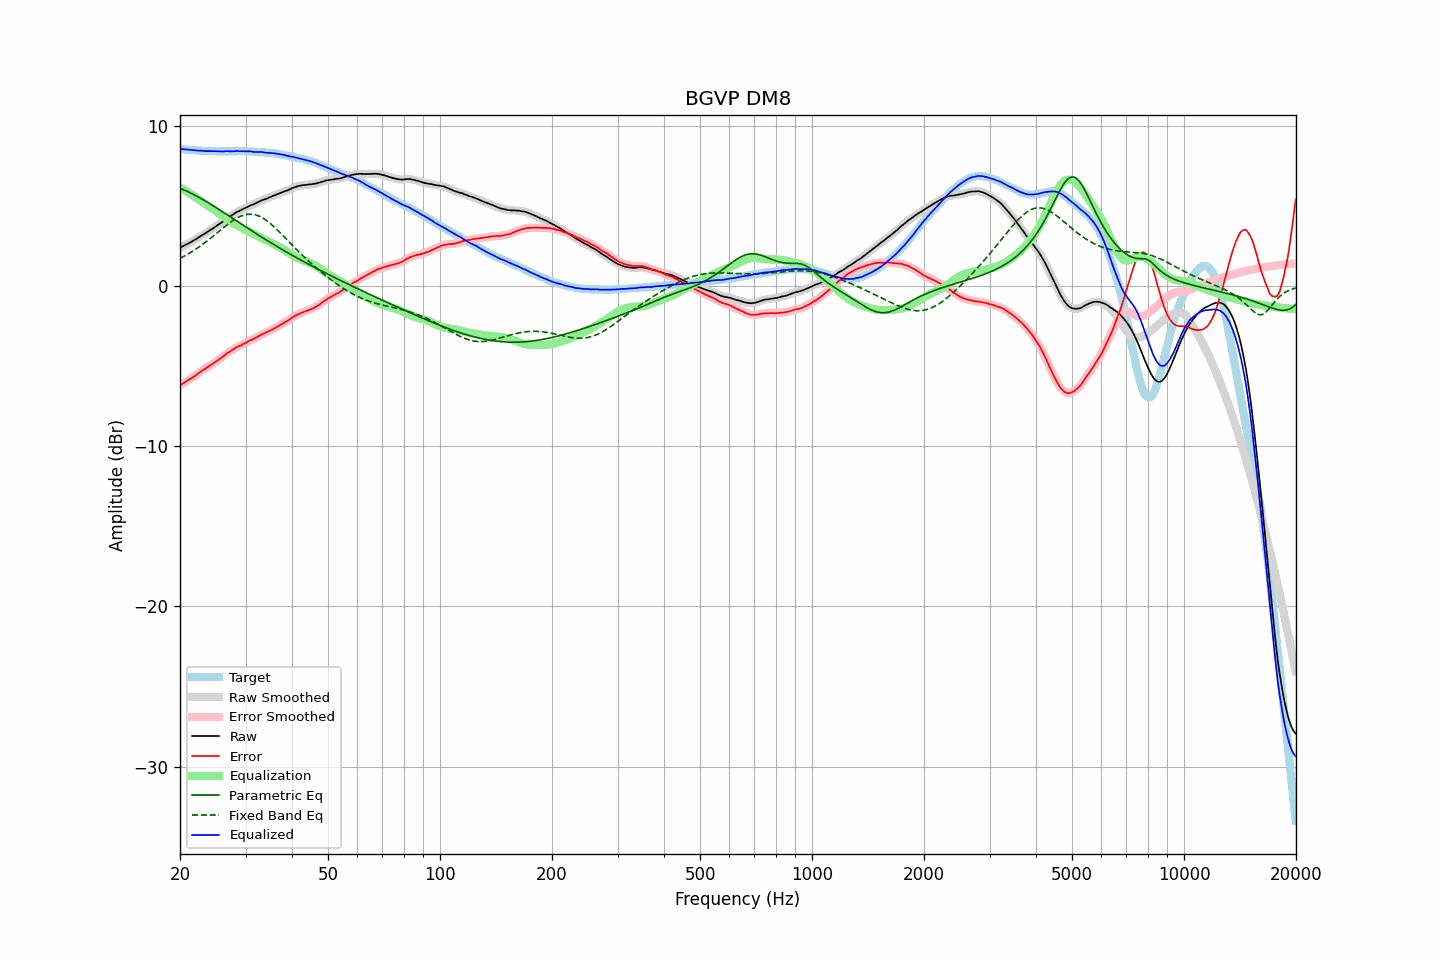

Values plotted in this chart, from the file beside it:
frequency, raw, error, smoothed, error_smoothed, equalization, parametric_eq, fixed_band_eq, equalized_raw, equalized_smoothed, target
20.00, 2.41, -6.18, 2.41, -6.18, 6.18, 6.12, 1.75, 8.59, 8.59, 8.59
20.20, 2.46, -6.12, 2.46, -6.12, 6.12, 6.08, 1.80, 8.58, 8.58, 8.58
20.40, 2.51, -6.06, 2.51, -6.06, 6.06, 6.04, 1.85, 8.57, 8.57, 8.57
20.61, 2.56, -6.00, 2.56, -6.00, 6.00, 6.00, 1.91, 8.56, 8.56, 8.56
20.81, 2.61, -5.93, 2.61, -5.93, 5.94, 5.95, 1.96, 8.55, 8.55, 8.54
21.02, 2.66, -5.87, 2.66, -5.87, 5.87, 5.91, 2.02, 8.54, 8.54, 8.53
21.23, 2.72, -5.80, 2.72, -5.81, 5.81, 5.86, 2.08, 8.53, 8.53, 8.52
21.44, 2.77, -5.76, 2.77, -5.75, 5.74, 5.81, 2.14, 8.52, 8.52, 8.53
21.66, 2.83, -5.68, 2.83, -5.68, 5.67, 5.76, 2.20, 8.51, 8.51, 8.51
21.87, 2.89, -5.62, 2.89, -5.62, 5.61, 5.71, 2.27, 8.50, 8.50, 8.51
22.09, 2.95, -5.54, 2.95, -5.54, 5.54, 5.66, 2.33, 8.49, 8.49, 8.49
22.31, 3.01, -5.47, 3.02, -5.47, 5.47, 5.60, 2.40, 8.48, 8.48, 8.48
22.54, 3.08, -5.39, 3.08, -5.39, 5.40, 5.55, 2.47, 8.48, 8.48, 8.47
22.76, 3.15, -5.32, 3.15, -5.32, 5.33, 5.49, 2.54, 8.48, 8.47, 8.47
22.99, 3.21, -5.25, 3.21, -5.25, 5.26, 5.43, 2.61, 8.47, 8.47, 8.46
23.22, 3.26, -5.19, 3.27, -5.19, 5.19, 5.37, 2.69, 8.45, 8.46, 8.45
23.45, 3.32, -5.14, 3.33, -5.13, 5.12, 5.31, 2.76, 8.45, 8.45, 8.46
23.69, 3.39, -5.06, 3.39, -5.06, 5.06, 5.25, 2.84, 8.45, 8.45, 8.45
23.92, 3.46, -4.98, 3.46, -4.99, 4.99, 5.19, 2.92, 8.45, 8.45, 8.44
24.16, 3.52, -4.93, 3.52, -4.92, 4.92, 5.13, 3.00, 8.45, 8.45, 8.45
24.40, 3.58, -4.87, 3.59, -4.86, 4.86, 5.07, 3.08, 8.44, 8.45, 8.45
24.65, 3.65, -4.79, 3.65, -4.79, 4.79, 5.01, 3.16, 8.44, 8.44, 8.44
24.89, 3.72, -4.72, 3.72, -4.72, 4.72, 4.94, 3.25, 8.44, 8.44, 8.44
25.14, 3.78, -4.65, 3.79, -4.65, 4.65, 4.88, 3.33, 8.43, 8.44, 8.43
25.39, 3.85, -4.58, 3.85, -4.58, 4.58, 4.82, 3.41, 8.43, 8.43, 8.43
25.65, 3.92, -4.51, 3.92, -4.51, 4.51, 4.75, 3.49, 8.43, 8.42, 8.43
25.91, 3.99, -4.44, 3.99, -4.44, 4.43, 4.69, 3.58, 8.42, 8.42, 8.43
26.16, 4.06, -4.38, 4.07, -4.36, 4.36, 4.62, 3.66, 8.42, 8.43, 8.44
26.43, 4.15, -4.28, 4.15, -4.28, 4.29, 4.56, 3.74, 8.44, 8.44, 8.43
26.69, 4.23, -4.20, 4.23, -4.21, 4.21, 4.49, 3.82, 8.45, 8.44, 8.43
26.96, 4.30, -4.13, 4.30, -4.13, 4.14, 4.43, 3.90, 8.44, 8.44, 8.43
27.23, 4.35, -4.08, 4.36, -4.07, 4.07, 4.36, 3.97, 8.42, 8.43, 8.43
27.50, 4.42, -4.01, 4.42, -4.01, 4.01, 4.29, 4.05, 8.43, 8.43, 8.43
27.77, 4.48, -3.96, 4.49, -3.95, 3.94, 4.23, 4.11, 8.43, 8.43, 8.44
28.05, 4.55, -3.88, 4.56, -3.88, 3.89, 4.16, 4.18, 8.44, 8.44, 8.43
28.33, 4.62, -3.82, 4.62, -3.82, 3.83, 4.10, 4.24, 8.46, 8.45, 8.44
28.62, 4.67, -3.77, 4.67, -3.77, 3.78, 4.03, 4.30, 8.45, 8.45, 8.44
28.90, 4.71, -3.74, 4.72, -3.73, 3.73, 3.97, 4.35, 8.44, 8.45, 8.45
29.19, 4.76, -3.69, 4.77, -3.68, 3.67, 3.90, 4.39, 8.44, 8.44, 8.45
29.48, 4.82, -3.62, 4.81, -3.63, 3.62, 3.83, 4.43, 8.44, 8.44, 8.44
29.78, 4.86, -3.58, 4.86, -3.58, 3.57, 3.77, 4.46, 8.43, 8.44, 8.44
30.08, 4.91, -3.53, 4.91, -3.52, 3.52, 3.70, 4.48, 8.43, 8.44, 8.44
30.38, 4.96, -3.46, 4.96, -3.46, 3.47, 3.64, 4.50, 8.43, 8.43, 8.42
30.68, 5.01, -3.41, 5.01, -3.41, 3.42, 3.57, 4.51, 8.43, 8.43, 8.42
30.99, 5.06, -3.36, 5.05, -3.37, 3.37, 3.51, 4.51, 8.43, 8.42, 8.42
31.30, 5.09, -3.33, 5.10, -3.32, 3.32, 3.44, 4.50, 8.41, 8.41, 8.42
31.61, 5.13, -3.28, 5.14, -3.27, 3.26, 3.38, 4.49, 8.39, 8.40, 8.41
31.93, 5.18, -3.21, 5.18, -3.22, 3.21, 3.32, 4.46, 8.39, 8.39, 8.39
32.24, 5.23, -3.17, 5.23, -3.16, 3.16, 3.25, 4.43, 8.39, 8.39, 8.40
32.57, 5.28, -3.10, 5.28, -3.10, 3.11, 3.19, 4.39, 8.39, 8.39, 8.38
32.89, 5.33, -3.05, 5.33, -3.05, 3.06, 3.12, 4.35, 8.39, 8.39, 8.38
33.22, 5.38, -2.99, 5.38, -3.00, 3.01, 3.06, 4.29, 8.39, 8.38, 8.37
33.55, 5.41, -2.96, 5.41, -2.95, 2.95, 3.00, 4.23, 8.37, 8.37, 8.37
33.89, 5.44, -2.92, 5.45, -2.91, 2.91, 2.94, 4.17, 8.35, 8.35, 8.36
34.23, 5.48, -2.86, 5.48, -2.86, 2.86, 2.87, 4.10, 8.34, 8.34, 8.34
34.57, 5.52, -2.82, 5.52, -2.81, 2.81, 2.81, 4.02, 8.33, 8.34, 8.34
34.92, 5.57, -2.75, 5.57, -2.76, 2.77, 2.75, 3.94, 8.34, 8.33, 8.32
35.27, 5.61, -2.73, 5.61, -2.72, 2.72, 2.69, 3.85, 8.33, 8.33, 8.34
35.62, 5.65, -2.66, 5.65, -2.67, 2.66, 2.63, 3.76, 8.32, 8.32, 8.31
35.97, 5.69, -2.62, 5.69, -2.62, 2.61, 2.57, 3.67, 8.30, 8.30, 8.31
... 635 more rows
